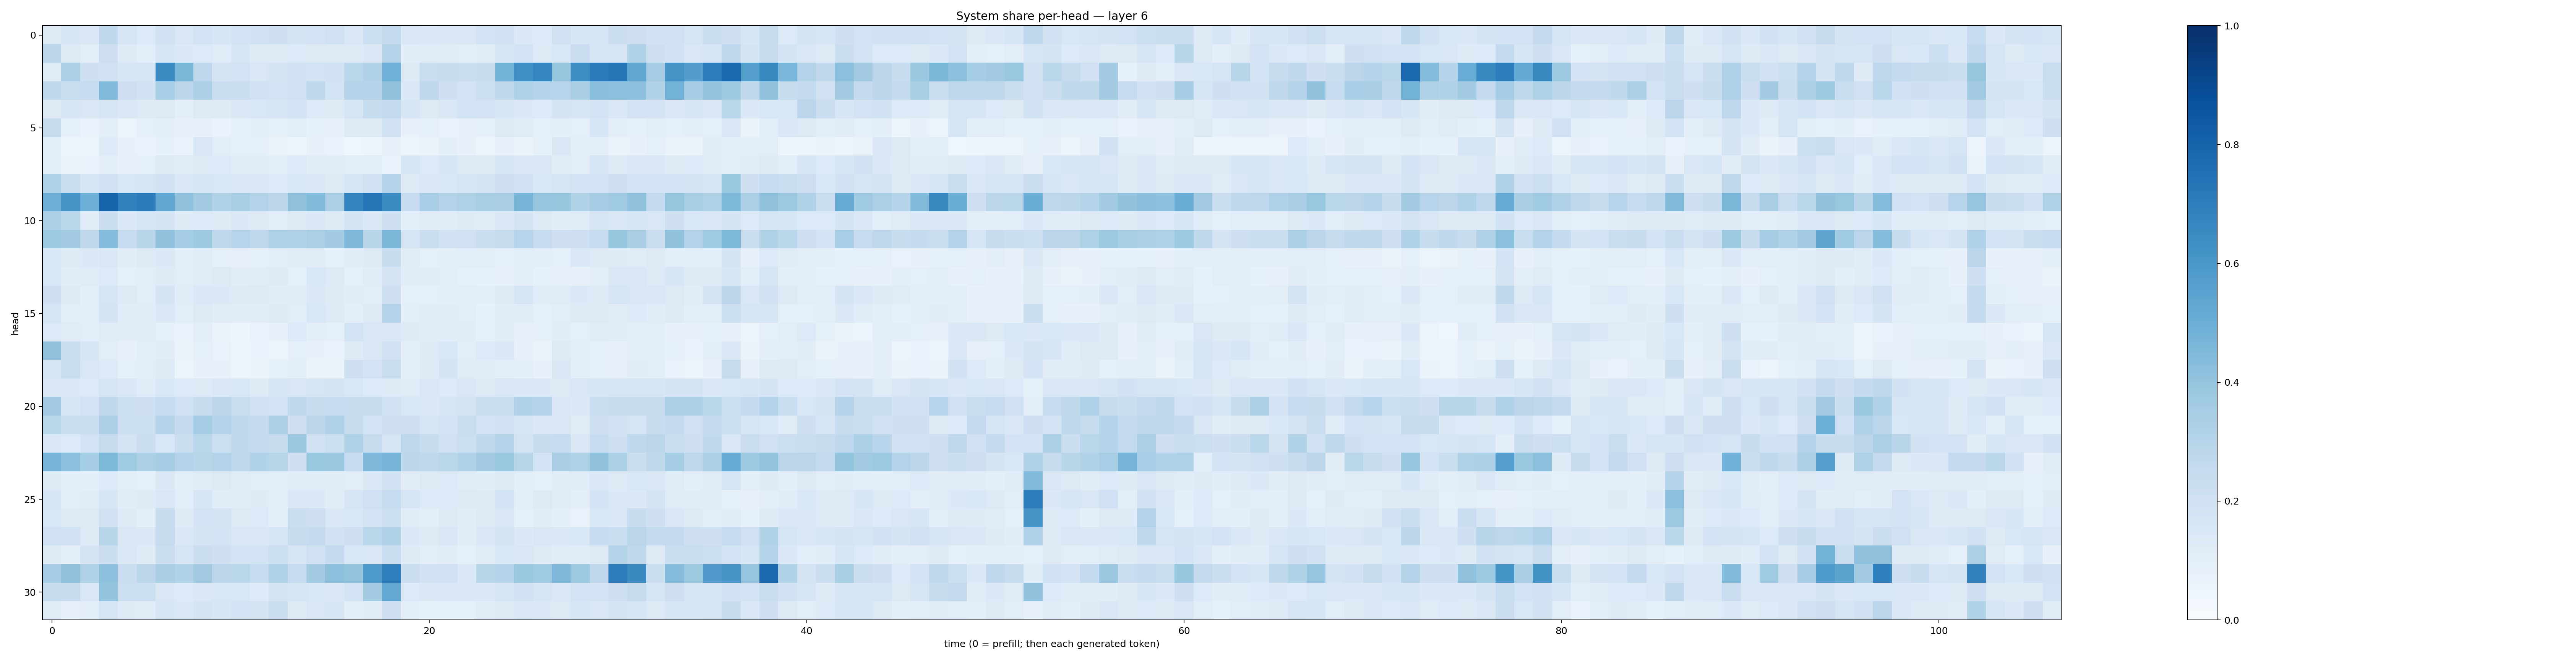

Data behind this chart, as committed beside it:
0.12474743, 0.15967499, 0.14199066, 0.26400304, 0.17066668, 0.13560686, 0.19647487, 0.15001488, 0.182462, 0.15890642, 0.18444665, 0.19978072, 0.21056186, 0.17834336, 0.18105613, 0.19576317, 0.14974914, 0.21872696, 0.2561386, 0.14886491, 0.1370357, 0.1468284, 0.14567225, 0.18460849
0.2811, 0.1244, 0.1047, 0.2127, 0.1226, 0.1088, 0.1605, 0.1393, 0.1338, 0.1209, 0.1566, 0.1317, 0.1276, 0.1357, 0.1301, 0.1294, 0.1307, 0.1433, 0.3063, 0.1165, 0.1173, 0.113, 0.1031, 0.1156
0.1191, 0.3301, 0.2052, 0.2029, 0.1625, 0.1647, 0.6463, 0.4586, 0.2695, 0.1792, 0.1799, 0.1495, 0.1788, 0.1877, 0.1859, 0.1907, 0.2877, 0.316, 0.4861, 0.1256, 0.2273, 0.2374, 0.2287, 0.2364
0.2652, 0.2327, 0.2478, 0.4441, 0.2111, 0.1924, 0.3459, 0.28, 0.3328, 0.2274, 0.225, 0.2016, 0.1864, 0.1975, 0.2673, 0.1872, 0.3065, 0.2994, 0.4137, 0.1434, 0.2674, 0.2037, 0.1849, 0.2162
0.1311, 0.1597, 0.1498, 0.1711, 0.1442, 0.1299, 0.1322, 0.09802, 0.1284, 0.1305, 0.1425, 0.1558, 0.1568, 0.1827, 0.1343, 0.1281, 0.1641, 0.2378, 0.2574, 0.1634, 0.1299, 0.1501, 0.1872, 0.1806
0.2449, 0.08647, 0.069, 0.09494, 0.05932, 0.09357, 0.09761, 0.07707, 0.08155, 0.07008, 0.08447, 0.09421, 0.08449, 0.1085, 0.0842, 0.08198, 0.128, 0.1223, 0.1981, 0.07405, 0.08894, 0.06793, 0.07049, 0.08906
0.1036, 0.05432, 0.05805, 0.1353, 0.07686, 0.06877, 0.08357, 0.06813, 0.1488, 0.1092, 0.09231, 0.09093, 0.06611, 0.05687, 0.07228, 0.06998, 0.04131, 0.05673, 0.07808, 0.06114, 0.06511, 0.09533, 0.07303, 0.05541
0.106, 0.06622, 0.06751, 0.095, 0.0817, 0.09272, 0.1254, 0.1179, 0.1264, 0.1343, 0.1144, 0.1209, 0.1034, 0.1347, 0.114, 0.1107, 0.108, 0.1069, 0.06642, 0.1564, 0.1343, 0.1569, 0.1288, 0.1289
0.3152, 0.2336, 0.1645, 0.1936, 0.1558, 0.1712, 0.1978, 0.1463, 0.1581, 0.1554, 0.1428, 0.139, 0.1367, 0.1539, 0.1432, 0.1277, 0.1671, 0.1921, 0.3001, 0.1284, 0.1422, 0.1545, 0.1681, 0.1787
0.4923, 0.6064, 0.4939, 0.799, 0.6851, 0.7085, 0.5296, 0.4101, 0.358, 0.3137, 0.3419, 0.3081, 0.2793, 0.4137, 0.4395, 0.3343, 0.6743, 0.729, 0.6479, 0.2467, 0.345, 0.3062, 0.323, 0.3418
0.3246, 0.2881, 0.121, 0.2265, 0.1394, 0.1679, 0.173, 0.1227, 0.1353, 0.124, 0.1402, 0.1303, 0.1056, 0.1291, 0.1479, 0.1248, 0.175, 0.1417, 0.21, 0.1093, 0.1118, 0.1163, 0.1216, 0.1152
0.3784, 0.3626, 0.2719, 0.4335, 0.2499, 0.2899, 0.4057, 0.3539, 0.3735, 0.2673, 0.2961, 0.2769, 0.3217, 0.3198, 0.3326, 0.3581, 0.4505, 0.2922, 0.4584, 0.1688, 0.2219, 0.1885, 0.1975, 0.2253
0.1538, 0.1283, 0.1402, 0.1486, 0.1163, 0.1292, 0.1383, 0.1027, 0.1183, 0.0823, 0.0814, 0.08441, 0.1043, 0.1106, 0.1107, 0.09017, 0.1183, 0.132, 0.2357, 0.1132, 0.08921, 0.1012, 0.1083, 0.1029
0.1544, 0.1143, 0.1207, 0.1339, 0.0882, 0.1027, 0.1257, 0.1052, 0.1206, 0.1302, 0.1129, 0.1183, 0.126, 0.09, 0.1527, 0.1291, 0.08703, 0.1168, 0.1755, 0.1162, 0.1097, 0.1021, 0.09251, 0.08438
0.2076, 0.1319, 0.0988, 0.1648, 0.1282, 0.1084, 0.173, 0.1155, 0.1418, 0.1378, 0.1297, 0.1255, 0.1104, 0.115, 0.1463, 0.1221, 0.1169, 0.1093, 0.2124, 0.08984, 0.08614, 0.09402, 0.1022, 0.09459
0.1647, 0.105, 0.09594, 0.1771, 0.116, 0.1138, 0.138, 0.1067, 0.1274, 0.1126, 0.1096, 0.1097, 0.1253, 0.1068, 0.1525, 0.1262, 0.1008, 0.1274, 0.3081, 0.1015, 0.1143, 0.1104, 0.1052, 0.08226
0.1366, 0.1178, 0.1075, 0.1184, 0.1099, 0.1144, 0.09242, 0.06645, 0.1046, 0.06533, 0.05019, 0.06802, 0.07781, 0.1339, 0.09954, 0.0918, 0.186, 0.1522, 0.1429, 0.1216, 0.119, 0.1157, 0.1122, 0.08407
0.4045, 0.2222, 0.1597, 0.1036, 0.0812, 0.1087, 0.1132, 0.06613, 0.08663, 0.06823, 0.05254, 0.06687, 0.05798, 0.08658, 0.078, 0.06857, 0.1245, 0.1432, 0.2016, 0.09432, 0.1234, 0.1559, 0.1079, 0.1367
0.1677, 0.2311, 0.1497, 0.1366, 0.08651, 0.1022, 0.1301, 0.06029, 0.07705, 0.07354, 0.05017, 0.06436, 0.08226, 0.1034, 0.06625, 0.06453, 0.2077, 0.1809, 0.2318, 0.101, 0.1231, 0.1794, 0.1172, 0.1159
0.1474, 0.1372, 0.1338, 0.1692, 0.1441, 0.1169, 0.1549, 0.1332, 0.1282, 0.1473, 0.1558, 0.1312, 0.171, 0.1519, 0.166, 0.173, 0.1533, 0.1355, 0.1232, 0.1206, 0.1478, 0.1333, 0.1507, 0.1221
0.3555, 0.157, 0.183, 0.272, 0.2157, 0.2089, 0.2485, 0.2, 0.2346, 0.2778, 0.2343, 0.1926, 0.1842, 0.2624, 0.2383, 0.2465, 0.2347, 0.2359, 0.1893, 0.1525, 0.137, 0.1713, 0.1733, 0.2273
0.287, 0.2247, 0.2221, 0.3273, 0.2184, 0.2159, 0.3063, 0.2509, 0.3525, 0.2985, 0.2641, 0.2503, 0.3314, 0.2036, 0.2834, 0.3168, 0.2398, 0.1861, 0.2068, 0.2078, 0.1709, 0.1801, 0.2339, 0.1834
0.1381, 0.1366, 0.1826, 0.2459, 0.1743, 0.2196, 0.1532, 0.2217, 0.2854, 0.2187, 0.2628, 0.253, 0.235, 0.3796, 0.189, 0.2182, 0.3242, 0.245, 0.1711, 0.2747, 0.2409, 0.199, 0.2157, 0.2666
0.4691, 0.4179, 0.3523, 0.4566, 0.3679, 0.3355, 0.3511, 0.3047, 0.2926, 0.3066, 0.2773, 0.3106, 0.2903, 0.206, 0.3862, 0.3799, 0.2471, 0.4522, 0.4721, 0.2804, 0.2662, 0.2875, 0.311, 0.358
0.1231, 0.1033, 0.09823, 0.1364, 0.1054, 0.09368, 0.1388, 0.1014, 0.1149, 0.1265, 0.1133, 0.108, 0.1057, 0.1152, 0.1204, 0.1106, 0.105, 0.1445, 0.1938, 0.1114, 0.1271, 0.1344, 0.1156, 0.1141
0.1608, 0.09713, 0.1156, 0.1589, 0.1116, 0.1234, 0.1491, 0.1079, 0.1685, 0.1142, 0.1104, 0.1227, 0.09479, 0.1407, 0.1386, 0.1096, 0.1664, 0.2023, 0.25, 0.1656, 0.1359, 0.1361, 0.1302, 0.1222
0.1546, 0.1294, 0.1268, 0.1974, 0.1227, 0.09823, 0.2386, 0.1249, 0.1816, 0.1783, 0.1317, 0.1359, 0.1006, 0.2227, 0.2133, 0.1444, 0.1554, 0.1863, 0.2169, 0.1137, 0.1015, 0.131, 0.1135, 0.126
0.2013, 0.1883, 0.1289, 0.2897, 0.1488, 0.1465, 0.2429, 0.1425, 0.176, 0.1865, 0.1483, 0.1471, 0.1578, 0.2347, 0.252, 0.1903, 0.2054, 0.2853, 0.3096, 0.1398, 0.1296, 0.1512, 0.1168, 0.1507
0.1231, 0.1006, 0.178, 0.2219, 0.1477, 0.1223, 0.2256, 0.1666, 0.2219, 0.2032, 0.1844, 0.1868, 0.218, 0.166, 0.1988, 0.25, 0.153, 0.1491, 0.2303, 0.1234, 0.1083, 0.1165, 0.08965, 0.1184
0.3497, 0.4128, 0.3229, 0.4178, 0.2303, 0.2831, 0.3384, 0.3151, 0.3622, 0.2822, 0.2861, 0.2467, 0.318, 0.2471, 0.356, 0.4172, 0.3997, 0.5847, 0.6983, 0.2237, 0.1908, 0.2002, 0.1404, 0.2928
0.2366, 0.2364, 0.1518, 0.3996, 0.2164, 0.2183, 0.1508, 0.133, 0.1458, 0.1551, 0.1531, 0.1344, 0.1739, 0.1652, 0.1558, 0.1448, 0.1873, 0.3609, 0.524, 0.134, 0.1415, 0.1422, 0.1408, 0.1447
0.1151, 0.0819, 0.09848, 0.1645, 0.1235, 0.1154, 0.1681, 0.1472, 0.1747, 0.1638, 0.1844, 0.1748, 0.2258, 0.132, 0.1493, 0.1623, 0.09886, 0.1103, 0.2071, 0.1001, 0.08363, 0.08836, 0.08945, 0.1161
